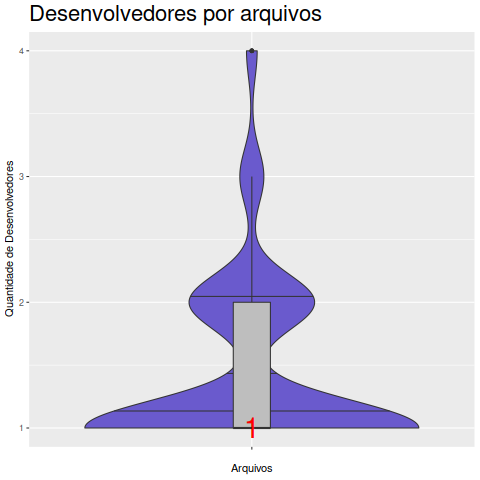

The file beside this chart, header and first rows:
Arquivo, Desenvolvedor
apache-wrapper.c, 1
auth-test.c, 1
brotli-decompressor-test.c, 2
cache-test.c, 4
chunk-io-test.c, 1
chunk-test.c, 1
coding-test.c, 1
connection-test.c, 1
context-test.c, 1
continue-test.c, 1
cookies-test.c, 2
date-test.c, 1
date.c, 1
dict.c, 1
dns.c, 2
forms-test.c, 1
fuzz_content_sniffer.c, 1
fuzz_cookie_parse.c, 1
fuzz_date_time.c, 1
fuzz_decode_data_uri.c, 1
get.c, 1
getbug.c, 2
header-parsing-test.c, 1
header-parsing.c, 1
hsts-db-test.c, 3
hsts-test.c, 1
libsoupmodule.c, 1
logger-test.c, 1
md5-utils.c, 1
misc-test.c, 1
multipart-test.c, 3
no-ssl-test.c, 1
ntlm-test-helper.c, 1
ntlm-test.c, 1
proxy-test.c, 1
pull-api-test.c, 2
pull-api.c, 1
query-test.c, 1
range-test.c, 1
redirect-test.c, 1
request-body-test.c, 2
requester-test.c, 1
resource-test.c, 2
revserver.c, 1
samesite-test.c, 1
server-auth-test.c, 1
server-test.c, 2
session-test.c, 4
simple-httpd.c, 1
simple-proxy.c, 1
sniffing-test.c, 1
socket-test.c, 2
soup-address.c, 1
soup-auth-basic.c, 1
soup-auth-digest.c, 1
soup-auth-domain-basic.c, 2
soup-auth-domain-digest.c, 2
soup-auth-domain.c, 2
soup-auth-manager-ntlm.c, 1
soup-auth-manager.c, 1
... 125 more rows
